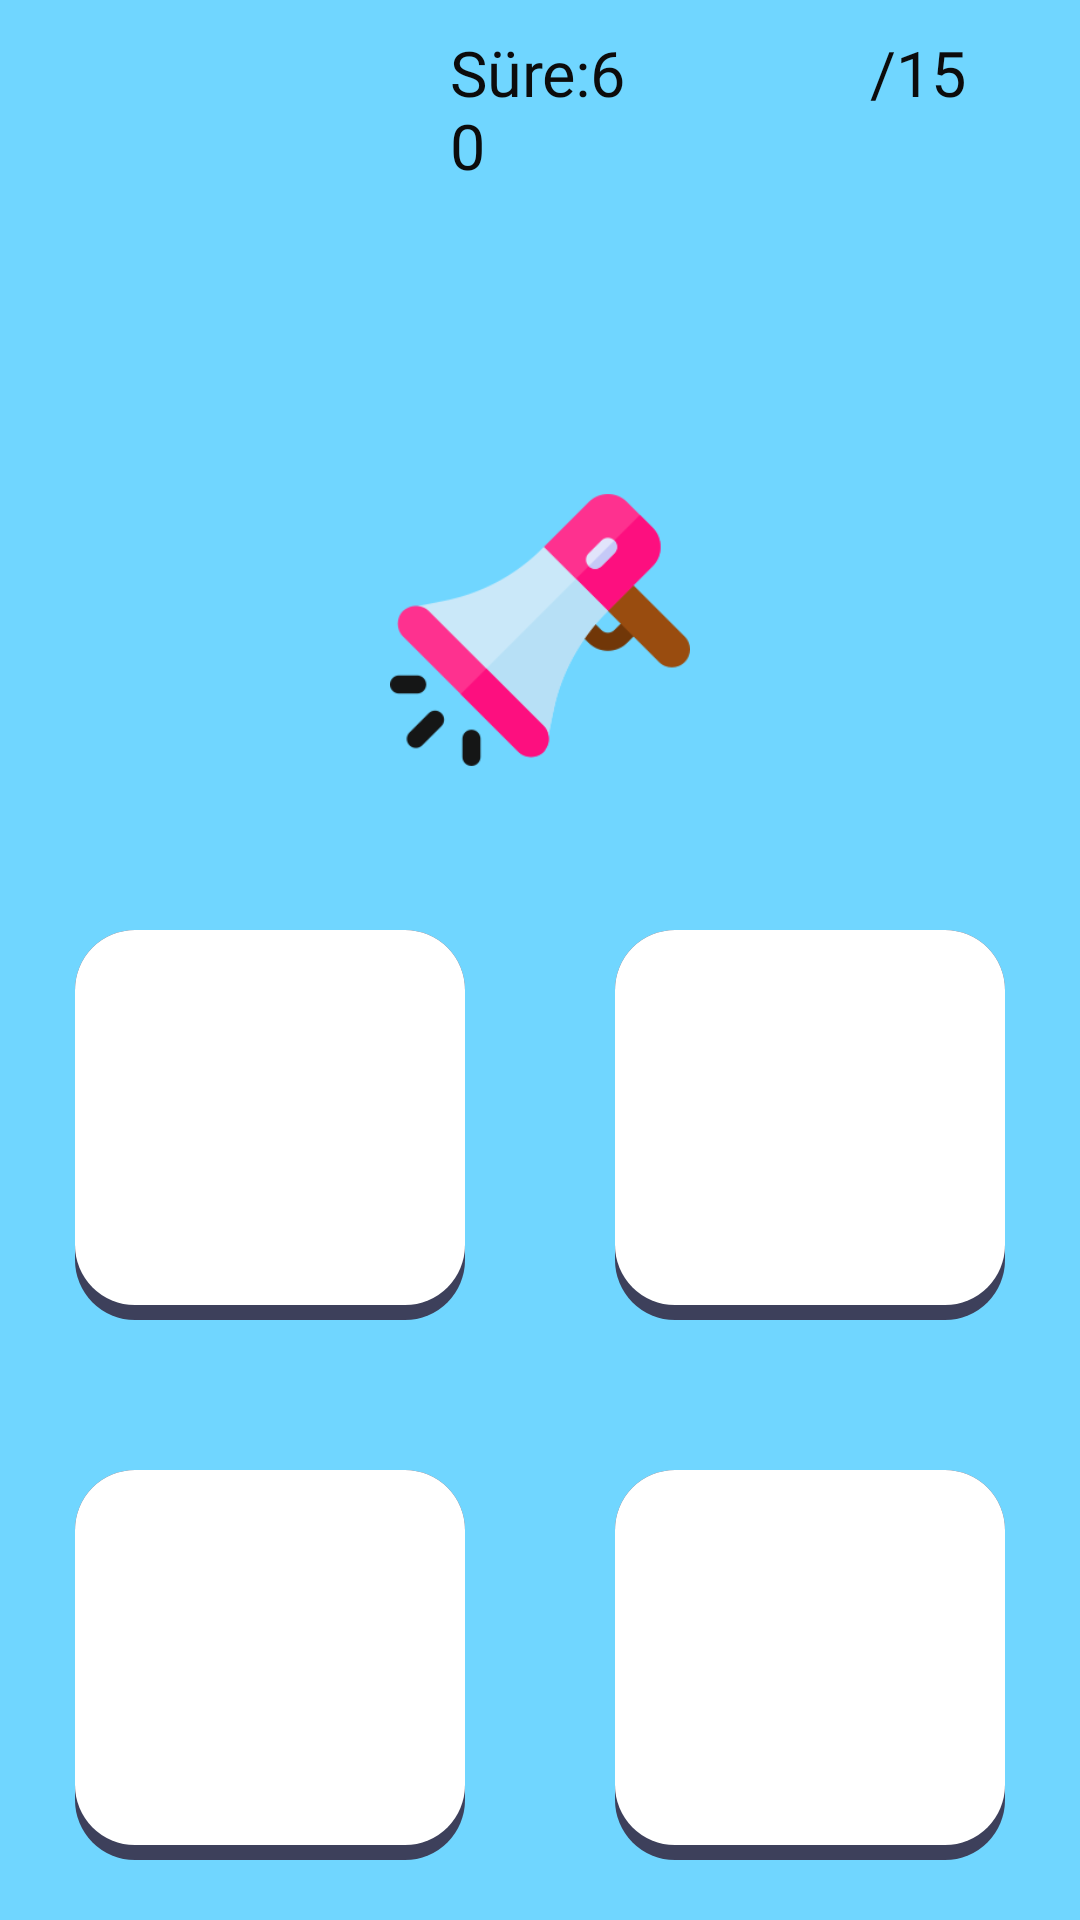

Reconstruct the res/layout file that produces this screen, plus the resources it refers to.
<!-- AndroidManifest.xml: application theme AppTheme -->
<!-- res/layout/activity_listen.xml -->
<?xml version="1.0" encoding="utf-8"?>
<LinearLayout
    xmlns:android="http://schemas.android.com/apk/res/android"
    xmlns:app="http://schemas.android.com/apk/res-auto"
    xmlns:tools="http://schemas.android.com/tools"
    android:layout_width="match_parent"
    android:layout_height="match_parent"
    android:orientation="vertical"
    android:background="#70d6ff"
    tools:context=".Listen">

    <RelativeLayout
        android:layout_width="match_parent"
        android:layout_height="70dp">
        <ImageView
            android:id="@+id/imgGeri"
            android:layout_width="50dp"
            android:layout_height="50dp"
            android:layout_margin="5dp"
            android:src="@drawable/back"
         ></ImageView>
        <TextView
            android:id="@+id/tvZaman"
            android:layout_width="60dp"
            android:layout_height="50dp"
            android:text="Süre:60"
            android:textSize="21dp"
            android:fontFamily="@font/boogaloo_regular"
            android:textColor="#0c0c0c"
            android:layout_centerInParent="true">
        </TextView>
        <TextView
            android:id="@+id/tvSayac"
            android:layout_width="60dp"
            android:layout_height="50dp"
            android:text="/15"
            android:textSize="21sp"
            android:layout_margin="10dp"
            android:fontFamily="@font/boogaloo_regular"
            android:textColor="#0c0c0c"
            android:layout_alignParentRight="true"
            >
        </TextView>

    </RelativeLayout>

    <LinearLayout
        android:layout_width="match_parent"
        android:layout_height="120dp"
        android:gravity="center"
        android:layout_marginTop="80dp">
        <ImageView
            android:id="@+id/imgMusic"
            android:clickable="true"
            android:onClick="onSpeakClick"
            android:layout_width="100dp"
            android:layout_height="100dp"
            android:src="@drawable/megaphone"
           ></ImageView>
    </LinearLayout>

    <LinearLayout
        android:layout_width="match_parent"
        android:layout_height="150dp"
        android:orientation="horizontal"
        android:layout_marginTop="30dp"
        android:weightSum="2"
        >
        <LinearLayout
            android:layout_width="0dp"
            android:layout_height="match_parent"
            android:gravity="center"
            android:layout_weight="1">

            <ImageButton
                android:id="@+id/imgCevap1"
                android:layout_width="130dp"
                android:layout_height="130dp"
                android:clickable="true"
                android:onClick="onButtonClick"
                android:padding="15sp"
                android:scaleType="centerInside"
                android:background="@drawable/bg_button_cevap">

            </ImageButton>
        </LinearLayout>
        <LinearLayout
            android:layout_width="0dp"
            android:layout_height="match_parent"
            android:gravity="center"
            android:layout_weight="1">
            <ImageButton
                android:id="@+id/imgCevap2"
                android:layout_width="130dp"
                android:layout_height="130dp"
                android:clickable="true"
                android:onClick="onButtonClick"
                android:padding="15sp"
                android:scaleType="centerInside"
                android:background="@drawable/bg_button_cevap">

            </ImageButton>
        </LinearLayout>
    </LinearLayout>
    <LinearLayout
        android:layout_width="match_parent"
        android:layout_height="150dp"
        android:orientation="horizontal"
        android:layout_marginTop="30dp"
        android:weightSum="2"
        >
        <LinearLayout
            android:layout_width="0dp"
            android:layout_height="match_parent"
            android:gravity="center"
            android:layout_weight="1">

            <ImageButton
                android:id="@+id/imgCevap3"
                android:layout_width="130dp"
                android:layout_height="130dp"
                android:clickable="true"
                android:onClick="onButtonClick"
                android:padding="15sp"
                android:scaleType="centerInside"
                android:background="@drawable/bg_button_cevap">

            </ImageButton>
        </LinearLayout>
        <LinearLayout
            android:layout_width="0dp"
            android:layout_height="match_parent"
            android:gravity="center"
            android:layout_weight="1">
            <ImageButton
                android:id="@+id/imgCevap4"
                android:layout_width="130dp"
                android:layout_height="130dp"
                android:clickable="true"
                android:onClick="onButtonClick"
                android:padding="15sp"
                android:scaleType="centerInside"
                android:background="@drawable/bg_button_cevap">

            </ImageButton>
        </LinearLayout>
    </LinearLayout>


























</LinearLayout>
<!-- resources referenced by this layout -->
<resources>
  <!-- drawable bg_button_cevap (drawable) -->
  <?xml version="1.0" encoding="utf-8"?>
  <layer-list xmlns:android="http://schemas.android.com/apk/res/android">
      <item>
          <selector >
              <item android:state_pressed="false">
                  <shape android:shape="rectangle" >
                      <solid android:color="#3d405b"></solid>
                      <corners android:radius="20dp"></corners>
                  </shape>
              </item>
              <item android:state_pressed="true">
                  <shape android:shape="rectangle" >
                      <solid android:color="#06d6a0"></solid>
                      <corners android:radius="10dp"></corners>
                  </shape>
              </item>
          </selector>
      </item>
      <item
          android:bottom="5dp">
          <shape android:shape="rectangle">
              <solid android:color="#FFFFFF"></solid>
              <corners android:radius="20dp"></corners>
  
          </shape>
      </item>
  
  
  
  </layer-list>
  <!-- drawable megaphone: png bitmap (drawable, 8843 bytes) -->
  <style name="AppTheme" parent="Theme.AppCompat.Light.NoActionBar">
          
          <item name="colorPrimary">@color/colorPrimary</item>
          <item name="colorPrimaryDark">@color/colorPrimaryDark</item>
          <item name="colorAccent">@color/colorAccent</item>
          <item name="android:windowFullscreen">true</item>
      </style>
  <!-- not gathered from this repository: default colours our renderer supplied (Android Studio template values) -->
  <color name="colorPrimary">#FF6200EE</color>
  <color name="colorPrimaryDark">#FF3700B3</color>
  <color name="colorAccent">#FF03DAC5</color>
</resources>
